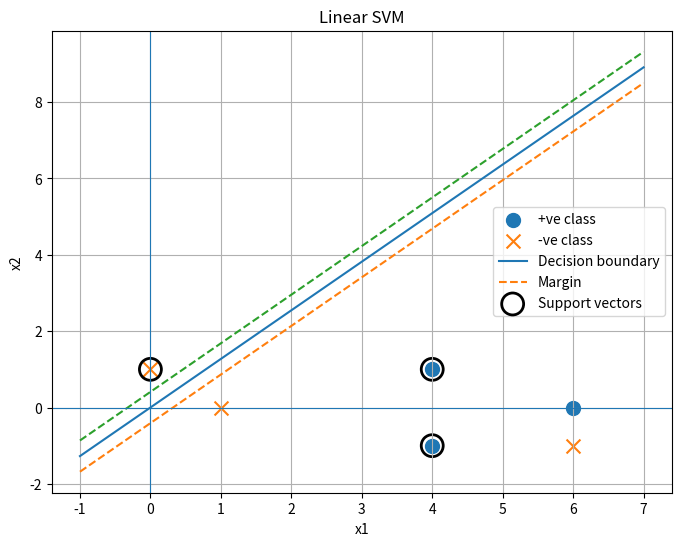

This chart was generated by the following Python code:
import matplotlib.pyplot as plt
import numpy as np

s1 = np.array([0, 1])
s2 = np.array([4, 1])
s3 = np.array([4, -1])

A = np.array([[2, 5, 5], [5, 18, 16], [5, 16, 18]])

B = np.array([-1, 1, 1])
alpha = np.linalg.solve(A, B)
a1, a2, a3 = alpha

print("alpha1 =", a1)
print("alpha2 =", a2)
print("alpha3 =", a3)

w = a1 * s1 + a2 * s2 + a3 * s3
print("\nw =", w)

positive = np.array([[4, 1], [4, -1], [6, 0]])

negative = np.array([[1, 0], [0, 1], [6, -1]])

plt.figure(figsize=(8, 6))

plt.scatter(
    positive[:, 0],
    positive[:, 1],
    marker="o",
    s=100,
    label="+ve class",
)

plt.scatter(
    negative[:, 0],
    negative[:, 1],
    marker="x",
    s=100,
    label="-ve class",
)

b = 0
x = np.linspace(-1, 7, 200)

if w[1] != 0:
    y = -(w[0] * x + b) / w[1]
    plt.plot(x, y, label="Decision boundary")

    y_upper = -(w[0] * x + b - 1) / w[1]
    y_lower = -(w[0] * x + b + 1) / w[1]

    plt.plot(x, y_upper, "--", label="Margin")
    plt.plot(x, y_lower, "--")

plt.scatter(
    [s1[0], s2[0], s3[0]],
    [s1[1], s2[1], s3[1]],
    s=250,
    facecolors="none",
    edgecolors="black",
    linewidths=2,
    label="Support vectors",
)

plt.axhline(0, linewidth=0.8)
plt.axvline(0, linewidth=0.8)
plt.xlabel("x1")
plt.ylabel("x2")
plt.title("Linear SVM")
plt.grid(True)
plt.legend()
plt.show()
